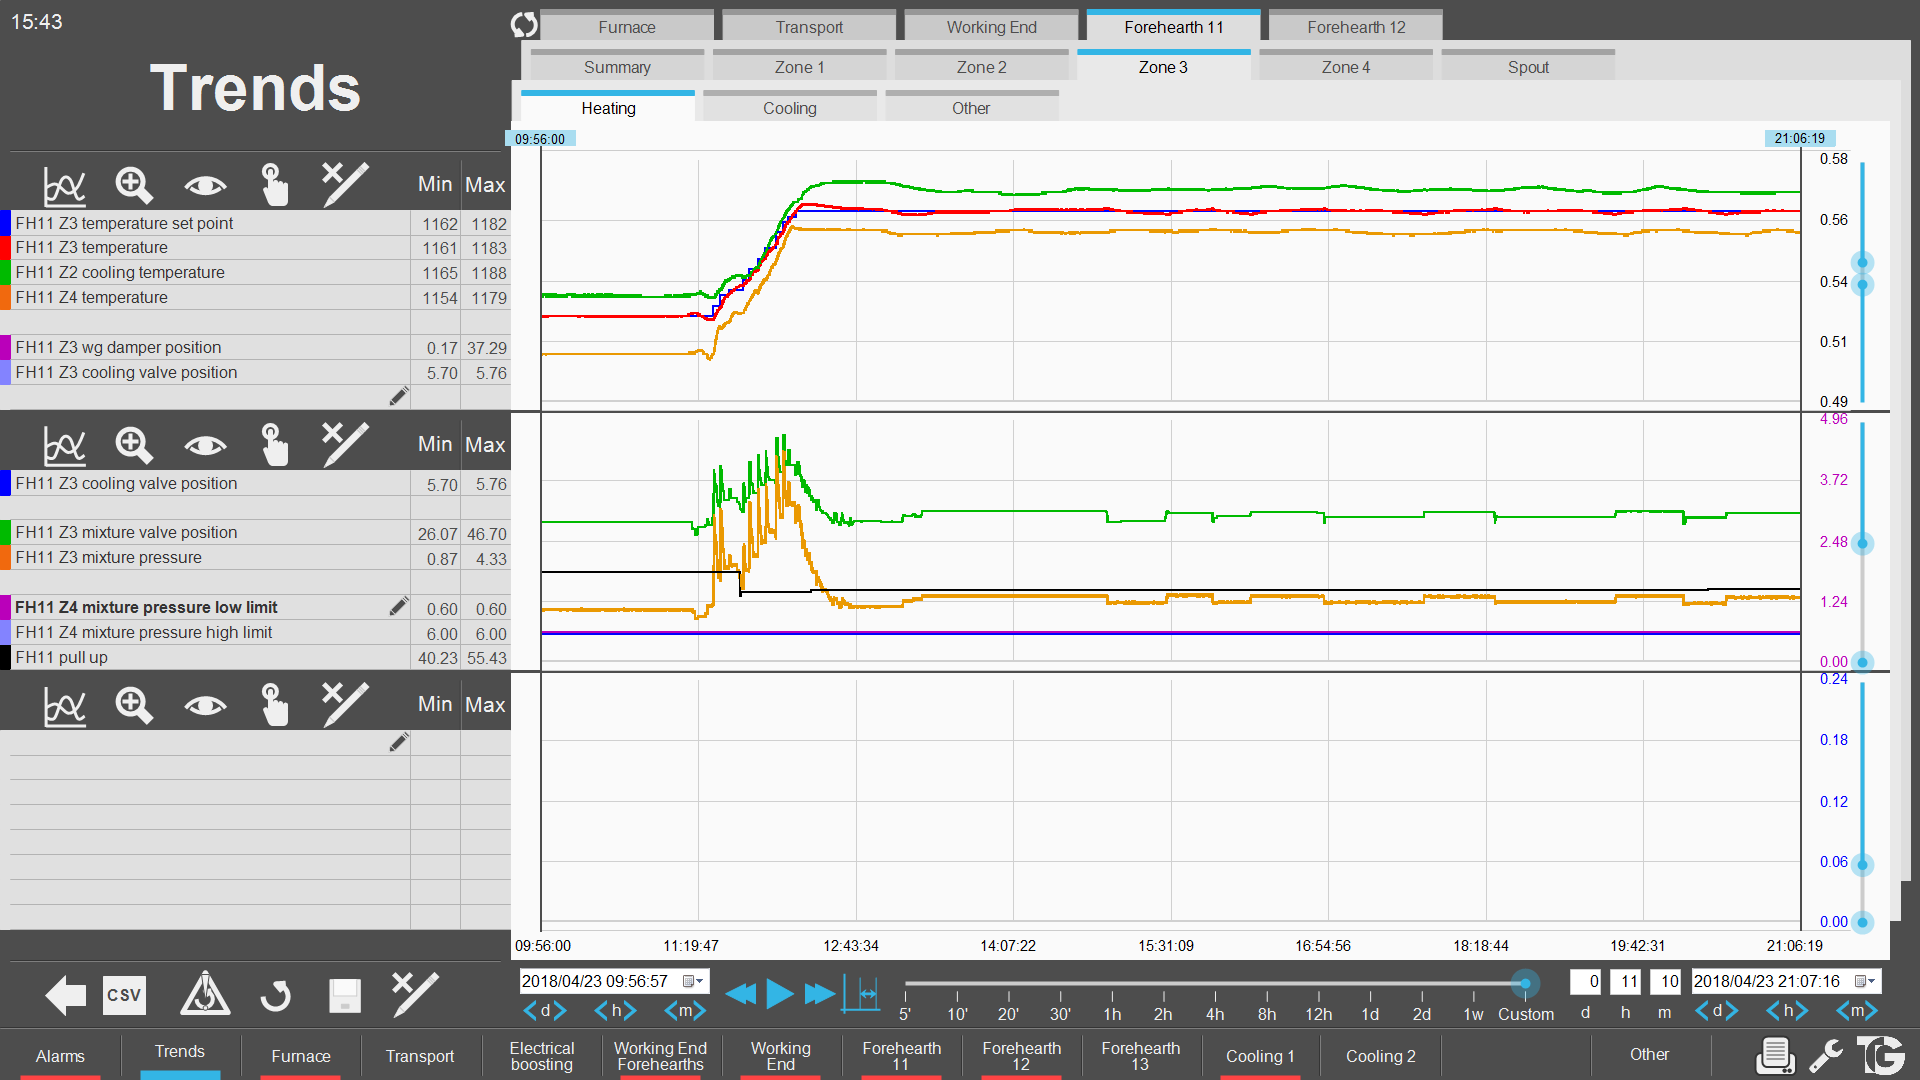

The table this chart was drawn from, first rows:
$Date; $Time; FH11_Z3_TEMP_SP; FH11_Z3_TEMP_PV; FH11_Z2C_TEMP_PV; FH11_Z4_TEMP_PV; FH11_Z3_WG_DMP_POS_PV; FH11_Z3_CLN_VLV_POS_PV; FH11_Z3_MIX_VLV_POS_PV; FH11_Z3_MIX_PRES_PV; FH11_Z4_MIX_PRES_LL; FH11_Z4_MIX_PRES_HL; FH11_PULL
04/23/18; 09:56:57; 1162; 1162; 1166; 1155; 4.464; 5.758; 28.65; 1.068; 0.6; 6; 55.43
04/23/18; 09:56:58; 1162; 1162; 1166; 1155; 4.464; 5.758; 28.65; 1.047; 0.6; 6; 55.43
04/23/18; 09:56:59; 1162; 1162; 1166; 1155; 4.547; 5.758; 28.65; 1.071; 0.6; 6; 55.43
04/23/18; 09:57:00; 1162; 1162; 1166; 1155; 4.464; 5.758; 28.65; 1.076; 0.6; 6; 55.43
04/23/18; 09:57:01; 1162; 1162; 1166; 1155; 4.464; 5.758; 28.65; 1.059; 0.6; 6; 55.43
04/23/18; 09:57:02; 1162; 1162; 1166; 1155; 4.547; 5.758; 28.65; 1.068; 0.6; 6; 55.43
04/23/18; 09:57:03; 1162; 1162; 1166; 1155; 4.464; 5.758; 28.65; 1.056; 0.6; 6; 55.43
04/23/18; 09:57:04; 1162; 1162; 1166; 1155; 4.464; 5.758; 28.65; 1.062; 0.6; 6; 55.43
04/23/18; 09:57:05; 1162; 1162; 1166; 1155; 4.464; 5.758; 28.65; 1.068; 0.6; 6; 55.43
04/23/18; 09:57:06; 1162; 1162; 1166; 1155; 4.464; 5.758; 28.65; 1.059; 0.6; 6; 55.43
04/23/18; 09:57:07; 1162; 1162; 1166; 1155; 4.464; 5.758; 28.65; 1.068; 0.6; 6; 55.43
04/23/18; 09:57:08; 1162; 1162; 1166; 1155; 4.464; 5.758; 28.65; 1.073; 0.6; 6; 55.43
04/23/18; 09:57:09; 1162; 1162; 1166; 1155; 4.464; 5.758; 28.65; 1.071; 0.6; 6; 55.43
04/23/18; 09:57:10; 1162; 1162; 1166; 1155; 4.464; 5.758; 28.65; 1.068; 0.6; 6; 55.43
04/23/18; 09:57:11; 1162; 1162; 1166; 1155; 4.464; 5.758; 28.65; 1.071; 0.6; 6; 55.43
04/23/18; 09:57:12; 1162; 1162; 1166; 1155; 4.547; 5.758; 28.65; 1.062; 0.6; 6; 55.43
04/23/18; 09:57:13; 1162; 1162; 1166; 1155; 4.464; 5.758; 28.65; 1.068; 0.6; 6; 55.43
04/23/18; 09:57:14; 1162; 1162; 1166; 1155; 4.547; 5.758; 28.65; 1.053; 0.6; 6; 55.43
04/23/18; 09:57:15; 1162; 1162; 1166; 1155; 4.464; 5.758; 28.65; 1.059; 0.6; 6; 55.43
04/23/18; 09:57:16; 1162; 1162; 1166; 1155; 4.464; 5.758; 28.65; 1.071; 0.6; 6; 55.43
04/23/18; 09:57:17; 1162; 1162; 1166; 1155; 4.464; 5.758; 28.65; 1.071; 0.6; 6; 55.43
04/23/18; 09:57:18; 1162; 1162; 1166; 1155; 4.464; 5.758; 28.65; 1.071; 0.6; 6; 55.43
04/23/18; 09:57:19; 1162; 1162; 1166; 1155; 4.464; 5.758; 28.65; 1.068; 0.6; 6; 55.43
04/23/18; 09:57:20; 1162; 1162; 1166; 1155; 4.464; 5.758; 28.65; 1.073; 0.6; 6; 55.43
04/23/18; 09:57:21; 1162; 1162; 1166; 1155; 4.547; 5.758; 28.65; 1.059; 0.6; 6; 55.43
04/23/18; 09:57:22; 1162; 1162; 1166; 1155; 4.464; 5.758; 28.65; 1.071; 0.6; 6; 55.43
04/23/18; 09:57:23; 1162; 1162; 1166; 1155; 4.547; 5.758; 28.65; 1.068; 0.6; 6; 55.43
04/23/18; 09:57:24; 1162; 1162; 1166; 1155; 4.547; 5.758; 28.65; 1.059; 0.6; 6; 55.43
04/23/18; 09:57:25; 1162; 1162; 1166; 1155; 4.464; 5.758; 28.65; 1.071; 0.6; 6; 55.43
04/23/18; 09:57:26; 1162; 1162; 1166; 1155; 4.464; 5.758; 28.65; 1.059; 0.6; 6; 55.43
04/23/18; 09:57:27; 1162; 1162; 1166; 1155; 4.547; 5.758; 28.65; 1.068; 0.6; 6; 55.43
04/23/18; 09:57:28; 1162; 1162; 1166; 1155; 4.547; 5.758; 28.65; 1.062; 0.6; 6; 55.43
04/23/18; 09:57:29; 1162; 1162; 1166; 1155; 4.464; 5.758; 28.65; 1.068; 0.6; 6; 55.43
04/23/18; 09:57:30; 1162; 1162; 1166; 1155; 4.464; 5.758; 28.65; 1.085; 0.6; 6; 55.43
04/23/18; 09:57:31; 1162; 1162; 1166; 1155; 4.464; 5.758; 28.65; 1.059; 0.6; 6; 55.43
04/23/18; 09:57:32; 1162; 1162; 1166; 1155; 4.464; 5.758; 28.65; 1.053; 0.6; 6; 55.43
04/23/18; 09:57:33; 1162; 1162; 1166; 1155; 4.464; 5.758; 28.65; 1.062; 0.6; 6; 55.43
04/23/18; 09:57:34; 1162; 1162; 1166; 1155; 4.464; 5.758; 28.65; 1.062; 0.6; 6; 55.43
04/23/18; 09:57:35; 1162; 1162; 1166; 1155; 4.464; 5.758; 28.65; 1.059; 0.6; 6; 55.43
04/23/18; 09:57:36; 1162; 1162; 1166; 1155; 4.464; 5.758; 28.65; 1.059; 0.6; 6; 55.43
04/23/18; 09:57:37; 1162; 1162; 1166; 1155; 4.464; 5.758; 28.65; 1.068; 0.6; 6; 55.43
04/23/18; 09:57:38; 1162; 1162; 1166; 1155; 4.464; 5.758; 28.65; 1.062; 0.6; 6; 55.43
04/23/18; 09:57:39; 1162; 1162; 1166; 1155; 4.547; 5.758; 28.65; 1.068; 0.6; 6; 55.43
04/23/18; 09:57:40; 1162; 1162; 1166; 1155; 4.464; 5.758; 28.65; 1.071; 0.6; 6; 55.43
04/23/18; 09:57:41; 1162; 1162; 1166; 1155; 4.464; 5.758; 28.65; 1.059; 0.6; 6; 55.43
04/23/18; 09:57:42; 1162; 1162; 1166; 1155; 4.464; 5.758; 28.65; 1.076; 0.6; 6; 55.43
04/23/18; 09:57:43; 1162; 1162; 1166; 1155; 4.547; 5.758; 28.65; 1.085; 0.6; 6; 55.43
04/23/18; 09:57:44; 1162; 1162; 1166; 1155; 4.464; 5.758; 28.65; 1.056; 0.6; 6; 55.43
04/23/18; 09:57:45; 1162; 1162; 1166; 1155; 4.547; 5.758; 28.65; 1.073; 0.6; 6; 55.43
04/23/18; 09:57:46; 1162; 1162; 1166; 1155; 4.464; 5.758; 28.65; 1.059; 0.6; 6; 55.43
04/23/18; 09:57:47; 1162; 1162; 1166; 1155; 4.547; 5.758; 28.65; 1.059; 0.6; 6; 55.43
04/23/18; 09:57:48; 1162; 1162; 1166; 1155; 4.547; 5.758; 28.65; 1.071; 0.6; 6; 55.43
04/23/18; 09:57:49; 1162; 1162; 1166; 1155; 4.547; 5.758; 28.65; 1.056; 0.6; 6; 55.43
04/23/18; 09:57:50; 1162; 1162; 1166; 1155; 4.464; 5.758; 28.65; 1.071; 0.6; 6; 55.43
04/23/18; 09:57:51; 1162; 1162; 1166; 1155; 4.547; 5.758; 28.65; 1.068; 0.6; 6; 55.43
04/23/18; 09:57:52; 1162; 1162; 1166; 1155; 4.464; 5.758; 28.65; 1.062; 0.6; 6; 55.43
04/23/18; 09:57:53; 1162; 1162; 1166; 1155; 4.464; 5.758; 28.65; 1.068; 0.6; 6; 55.43
04/23/18; 09:57:54; 1162; 1162; 1166; 1155; 4.547; 5.758; 28.65; 1.062; 0.6; 6; 55.43
04/23/18; 09:57:55; 1162; 1162; 1166; 1155; 4.464; 5.758; 28.65; 1.056; 0.6; 6; 55.43
04/23/18; 09:57:56; 1162; 1162; 1166; 1155; 4.547; 5.758; 28.65; 1.073; 0.6; 6; 55.43
... 40,103 more rows
